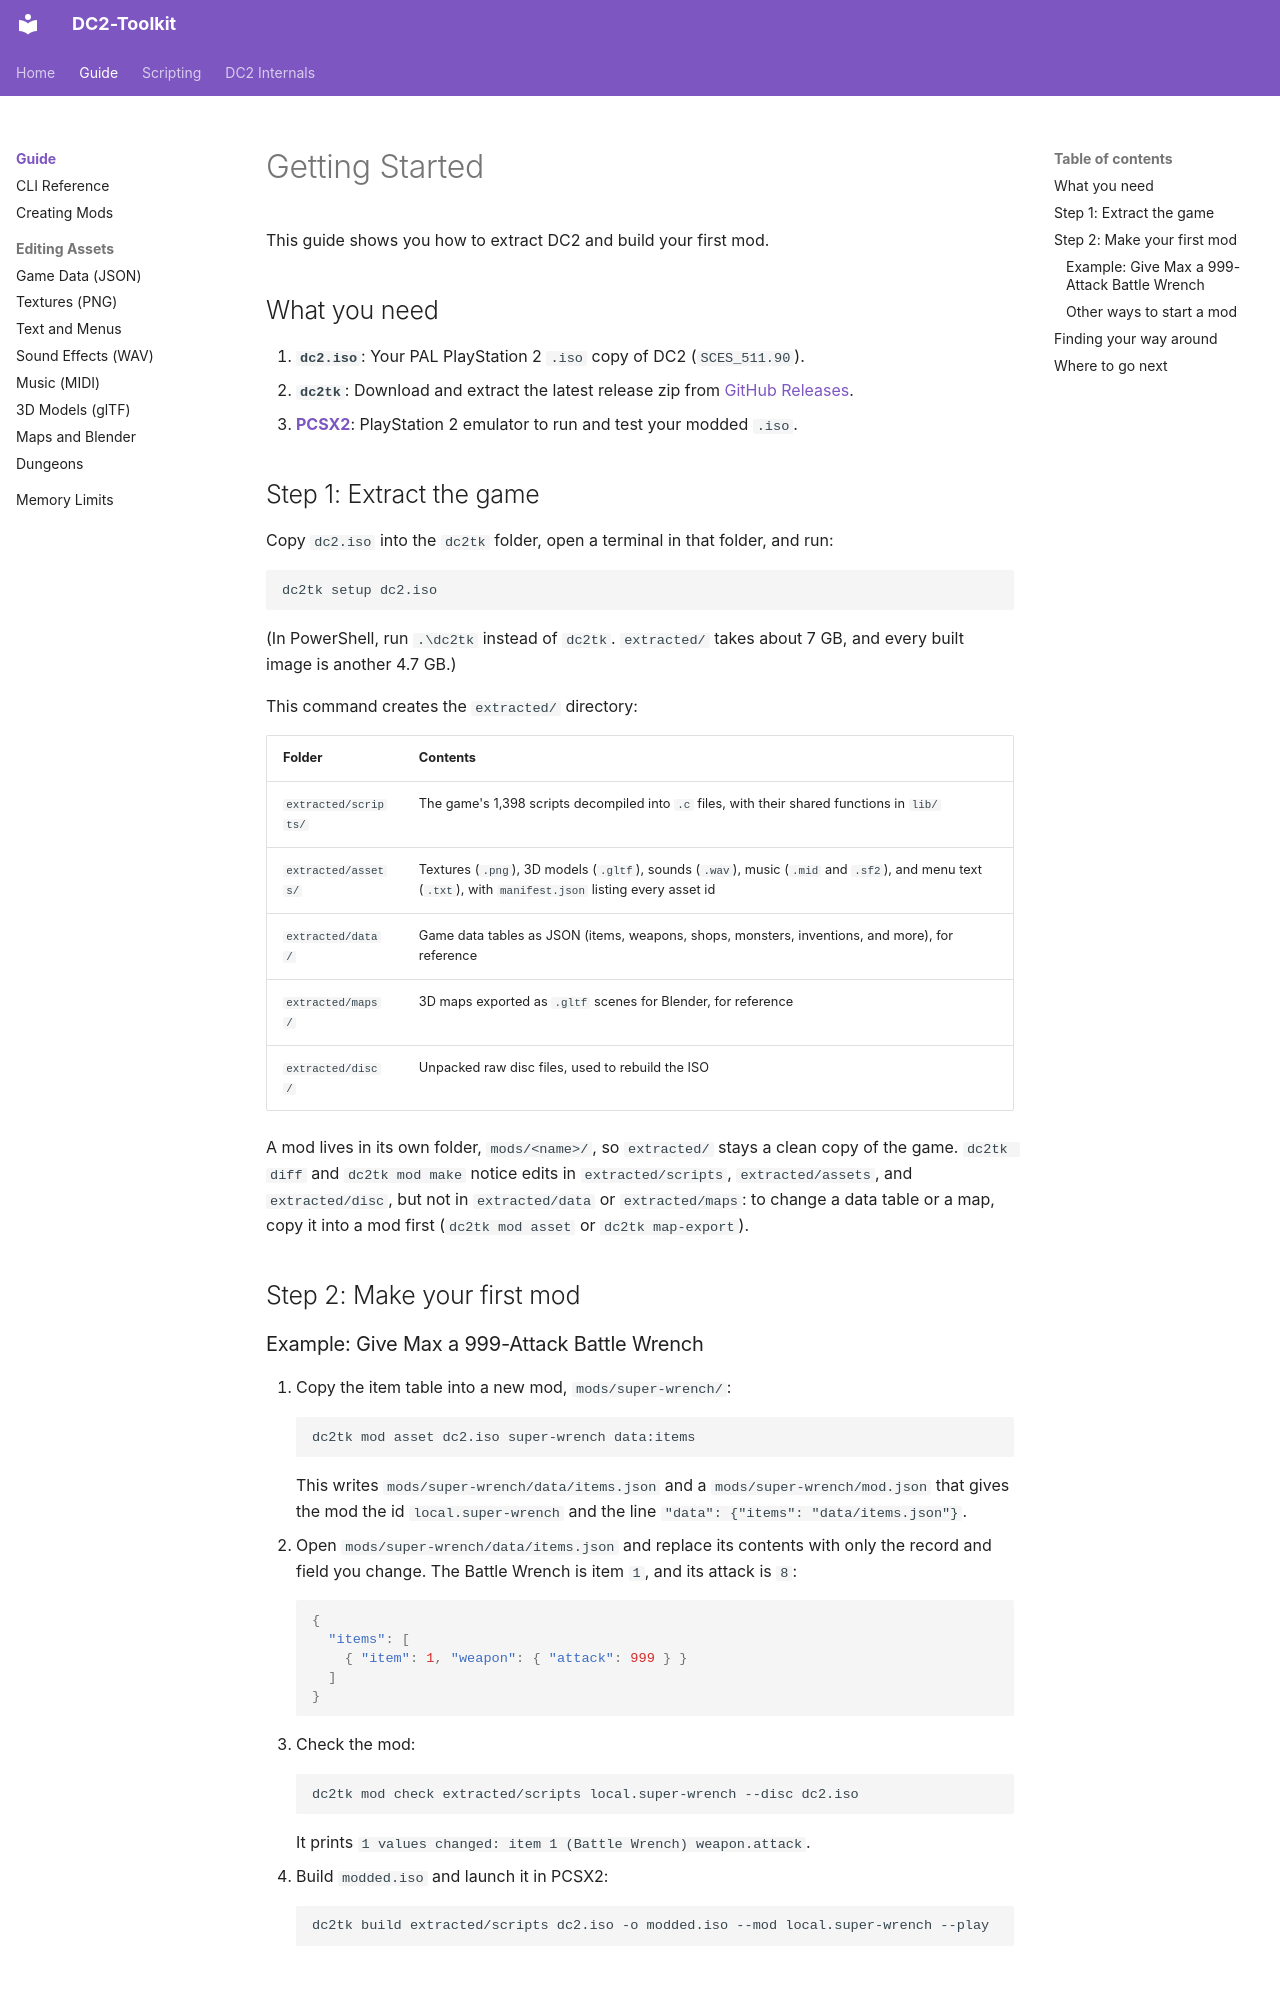

repository: fakegenie/DC2-Toolkit · page: guide/index.html · generator: mkdocs

# Getting Started

This guide shows you how to extract DC2 and build your first mod.

## What you need

1. **`dc2.iso`**: Your PAL PlayStation 2 `.iso` copy of DC2 (`SCES_511.90`).
2. **`dc2tk`**: Download and extract the latest release zip from [GitHub Releases](https://github.com/fakegenie/DC2-Toolkit/releases).
3. **[PCSX2](https://pcsx2.net/)**: PlayStation 2 emulator to run and test your modded `.iso`.

## Step 1: Extract the game

Copy `dc2.iso` into the `dc2tk` folder, open a terminal in that folder, and run:

```sh
dc2tk setup dc2.iso
```

(In PowerShell, run `.\dc2tk` instead of `dc2tk`. `extracted/` takes about 7 GB, and every built image is another 4.7 GB.)

This command creates the `extracted/` directory:

| Folder | Contents |
| --- | --- |
| `extracted/scripts/` | The game's 1,398 scripts decompiled into `.c` files, with their shared functions in `lib/` |
| `extracted/assets/` | Textures (`.png`), 3D models (`.gltf`), sounds (`.wav`), music (`.mid` and `.sf2`), and menu text (`.txt`), with `manifest.json` listing every asset id |
| `extracted/data/` | Game data tables as JSON (items, weapons, shops, monsters, inventions, and more), for reference |
| `extracted/maps/` | 3D maps exported as `.gltf` scenes for Blender, for reference |
| `extracted/disc/` | Unpacked raw disc files, used to rebuild the ISO |

A mod lives in its own folder, `mods/<name>/`, so `extracted/` stays a clean copy of the game. `dc2tk diff` and `dc2tk mod make` notice edits in `extracted/scripts`, `extracted/assets`, and `extracted/disc`, but not in `extracted/data` or `extracted/maps`: to change a data table or a map, copy it into a mod first (`dc2tk mod asset` or `dc2tk map-export`).

## Step 2: Make your first mod

### Example: Give Max a 999-Attack Battle Wrench

1. Copy the item table into a new mod, `mods/super-wrench/`:
   ```sh
   dc2tk mod asset dc2.iso super-wrench data:items
   ```
   This writes `mods/super-wrench/data/items.json` and a `mods/super-wrench/mod.json` that gives the mod the id `local.super-wrench` and the line `"data": {"items": "data/items.json"}`.
2. Open `mods/super-wrench/data/items.json` and replace its contents with only the record and field you change. The Battle Wrench is item `1`, and its attack is `8`:
   ```json
   {
     "items": [
       { "item": 1, "weapon": { "attack": 999 } }
     ]
   }
   ```
3. Check the mod:
   ```sh
   dc2tk mod check extracted/scripts local.super-wrench --disc dc2.iso
   ```
   It prints `1 values changed: item 1 (Battle Wrench) weapon.attack`.
4. Build `modded.iso` and launch it in PCSX2:
   ```sh
   dc2tk build extracted/scripts dc2.iso -o modded.iso --mod local.super-wrench --play
   ```
